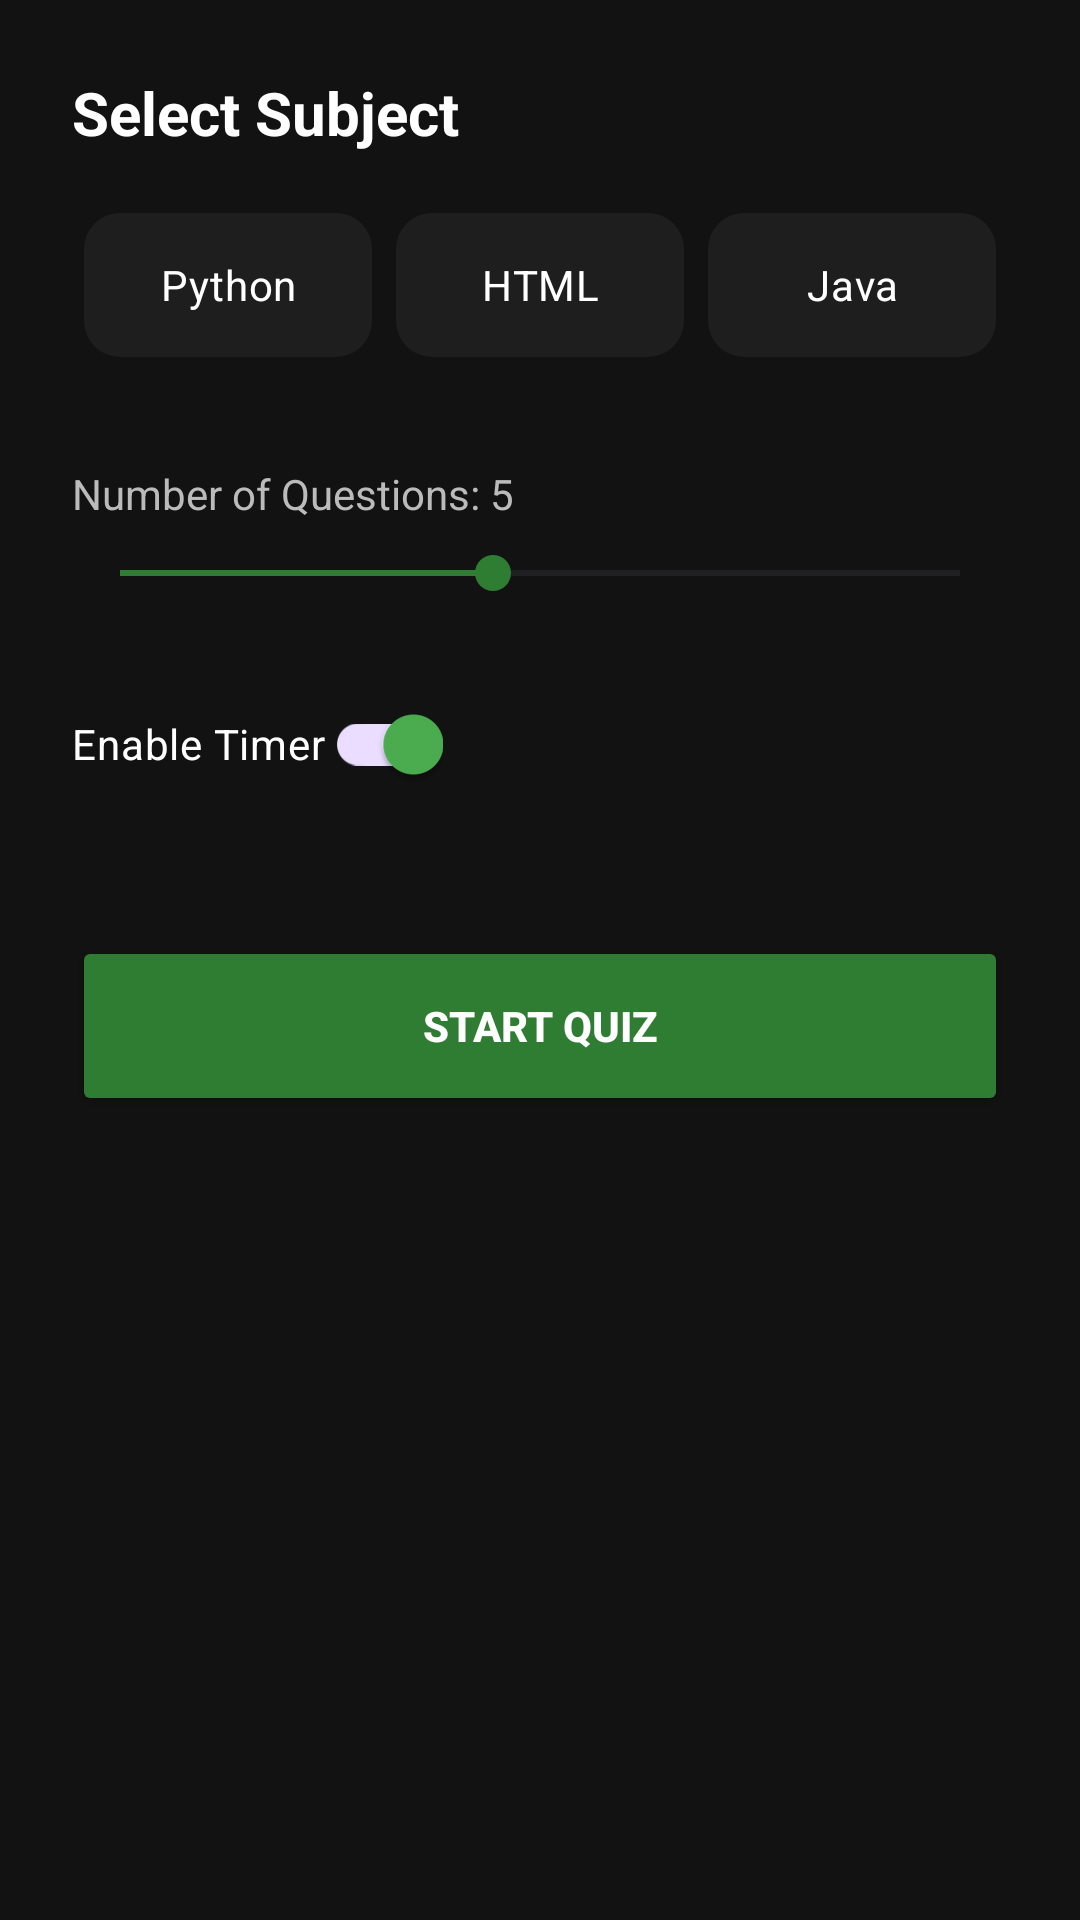

The Android layout XML behind this screen, and the referenced resources:
<!-- AndroidManifest.xml: application theme Theme.ComplierX -->
<!-- res/layout/fragment_quiz_setup.xml -->
<?xml version="1.0" encoding="utf-8"?>
<LinearLayout xmlns:android="http://schemas.android.com/apk/res/android"
    xmlns:app="http://schemas.android.com/apk/res-auto"
    android:layout_width="match_parent"
    android:layout_height="match_parent"
    android:background="#121212"
    android:orientation="vertical"
    android:padding="24dp">

    <TextView
        android:layout_width="wrap_content"
        android:layout_height="wrap_content"
        android:text="Select Subject"
        android:textColor="#FFFFFF"
        android:textSize="20sp"
        android:textStyle="bold" />

    <RadioGroup
        android:id="@+id/rgSubjects"
        android:layout_width="match_parent"
        android:layout_height="wrap_content"
        android:layout_marginTop="16dp"
        android:orientation="horizontal">

        <RadioButton
            android:id="@+id/rbPython"
            android:layout_width="0dp"
            android:layout_height="wrap_content"
            android:layout_weight="1"
            android:layout_margin="4dp"
            android:background="@drawable/selector_chip"
            android:button="@null"
            android:gravity="center"
            android:padding="12dp"
            android:text="Python"
            android:textColor="#FFFFFF" />

        <RadioButton
            android:id="@+id/rbHtml"
            android:layout_width="0dp"
            android:layout_height="wrap_content"
            android:layout_weight="1"
            android:layout_margin="4dp"
            android:background="@drawable/selector_chip"
            android:button="@null"
            android:gravity="center"
            android:padding="12dp"
            android:text="HTML"
            android:textColor="#FFFFFF" />

        <RadioButton
            android:id="@+id/rbJava"
            android:layout_width="0dp"
            android:layout_height="wrap_content"
            android:layout_weight="1"
            android:layout_margin="4dp"
            android:background="@drawable/selector_chip"
            android:button="@null"
            android:gravity="center"
            android:padding="12dp"
            android:text="Java"
            android:textColor="#FFFFFF" />
    </RadioGroup>

    <TextView
        android:id="@+id/tvNumQuestions"
        android:layout_width="wrap_content"
        android:layout_height="wrap_content"
        android:layout_marginTop="32dp"
        android:text="Number of Questions: 5"
        android:textColor="#BBBBBB" />

    <SeekBar
        android:id="@+id/sbQuestions"
        android:layout_width="match_parent"
        android:layout_height="wrap_content"
        android:layout_marginTop="8dp"
        android:min="1"
        android:max="10"
        android:progress="5"
        android:progressTint="#2E7D32"
        android:thumbTint="#2E7D32" />

    <com.google.android.material.switchmaterial.SwitchMaterial
        android:id="@+id/swTimer"
        android:layout_width="wrap_content"
        android:layout_height="wrap_content"
        android:layout_marginTop="24dp"
        android:text="Enable Timer"
        android:textColor="#FFFFFF"
        android:checked="true" />

    <Button
        android:id="@+id/btnStartQuiz"
        android:layout_width="match_parent"
        android:layout_height="60dp"
        android:layout_marginTop="40dp"
        android:backgroundTint="#2E7D32"
        android:text="START QUIZ"
        android:textColor="#FFFFFF"
        android:textStyle="bold"
        app:cornerRadius="12dp" />

</LinearLayout>
<!-- resources referenced by this layout -->
<resources>
  <!-- drawable selector_chip (drawable) -->
  <?xml version="1.0" encoding="utf-8"?>
  <selector xmlns:android="http://schemas.android.com/apk/res/android">
      
      <item android:state_checked="true">
          <shape android:shape="rectangle">
              <solid android:color="#2E7D32" /> 
              <corners android:radius="12dp" />
              <stroke android:width="2dp" android:color="#FFFFFF" />
          </shape>
      </item>
      
      <item>
          <shape android:shape="rectangle">
              <solid android:color="#1E1E1E" />
              <corners android:radius="12dp" />
          </shape>
      </item>
  </selector>
  <style name="Theme.ComplierX" parent="Base.Theme.ComplierX" />
  <style name="Base.Theme.ComplierX" parent="Theme.Material3.DayNight.NoActionBar">
          <item name="colorPrimary">#4CAF50</item>
          <item name="colorSecondary">#4CAF50</item>
          <item name="colorAccent">#4CAF50</item>
      </style>
</resources>
